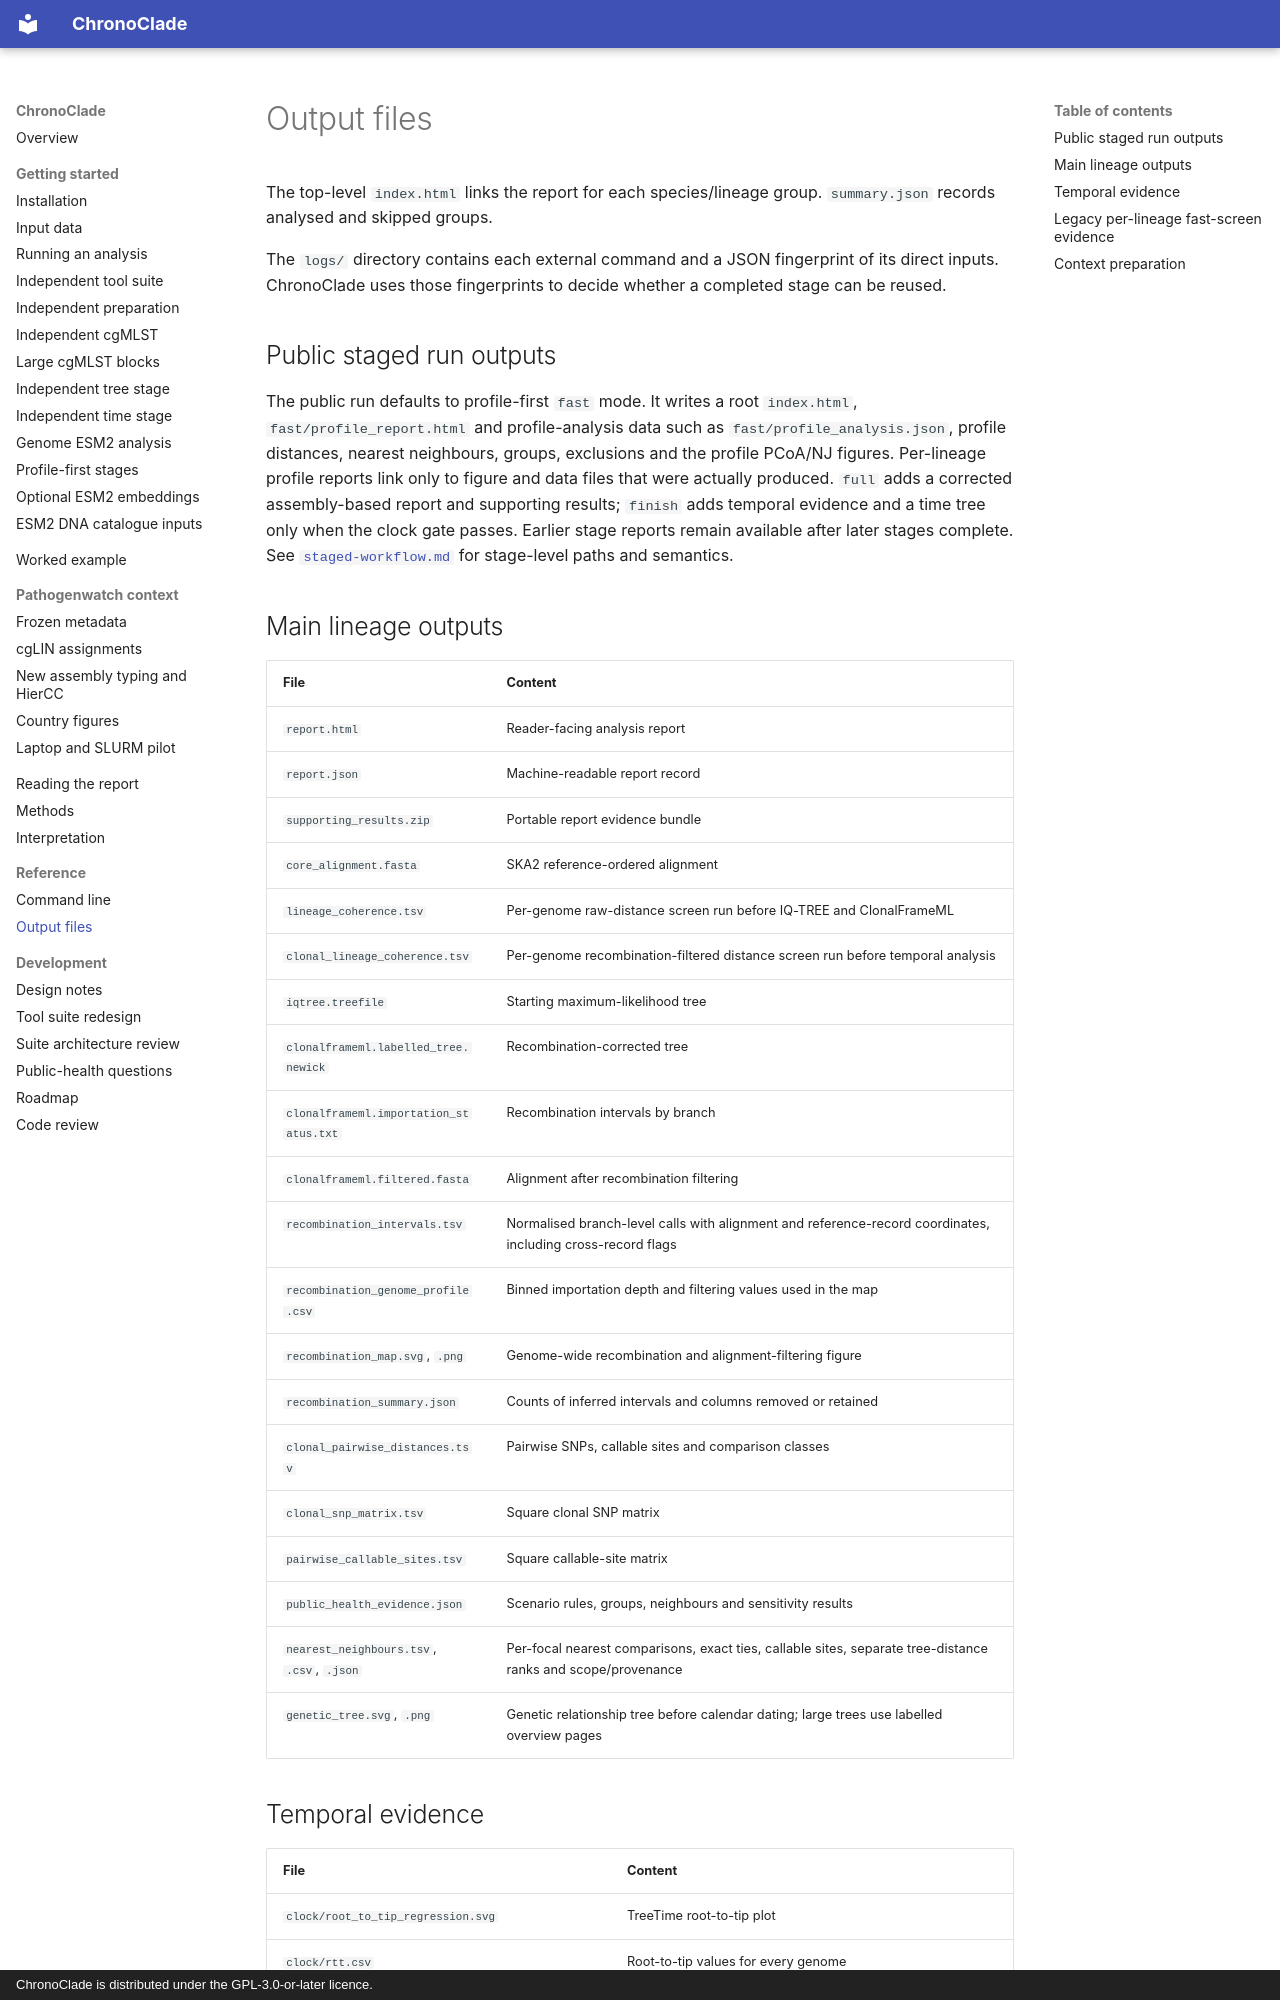

repository: ghruproject/beyondmlst · page: outputs/index.html · generator: mkdocs · copyright: ChronoClade is distributed under the GPL-3.0-or-later licence.

# Output files

The top-level `index.html` links the report for each species/lineage group.
`summary.json` records analysed and skipped groups.

The `logs/` directory contains each external command and a JSON fingerprint of
its direct inputs. ChronoClade uses those fingerprints to decide whether a
completed stage can be reused.

## Public staged run outputs

The public run defaults to profile-first `fast` mode. It writes a root
`index.html`, `fast/profile_report.html` and profile-analysis data such as
`fast/profile_analysis.json`, profile distances, nearest neighbours, groups,
exclusions and the profile PCoA/NJ figures. Per-lineage profile reports link
only to figure and data files that were actually produced. `full` adds a
corrected assembly-based report and supporting results; `finish` adds temporal
evidence and a time tree only when the clock gate passes. Earlier stage reports
remain available after later stages complete. See
[`staged-workflow.md`](staged-workflow.md) for stage-level paths and semantics.

## Main lineage outputs

| File | Content |
| --- | --- |
| `report.html` | Reader-facing analysis report |
| `report.json` | Machine-readable report record |
| `supporting_results.zip` | Portable report evidence bundle |
| `core_alignment.fasta` | SKA2 reference-ordered alignment |
| `lineage_coherence.tsv` | Per-genome raw-distance screen run before IQ-TREE and ClonalFrameML |
| `clonal_lineage_coherence.tsv` | Per-genome recombination-filtered distance screen run before temporal analysis |
| `iqtree.treefile` | Starting maximum-likelihood tree |
| `clonalframeml.labelled_tree.newick` | Recombination-corrected tree |
| `clonalframeml.importation_status.txt` | Recombination intervals by branch |
| `clonalframeml.filtered.fasta` | Alignment after recombination filtering |
| `recombination_intervals.tsv` | Normalised branch-level calls with alignment and reference-record coordinates, including cross-record flags |
| `recombination_genome_profile.csv` | Binned importation depth and filtering values used in the map |
| `recombination_map.svg`, `.png` | Genome-wide recombination and alignment-filtering figure |
| `recombination_summary.json` | Counts of inferred intervals and columns removed or retained |
| `clonal_pairwise_distances.tsv` | Pairwise SNPs, callable sites and comparison classes |
| `clonal_snp_matrix.tsv` | Square clonal SNP matrix |
| `pairwise_callable_sites.tsv` | Square callable-site matrix |
| `public_health_evidence.json` | Scenario rules, groups, neighbours and sensitivity results |
| `nearest_neighbours.tsv`, `.csv`, `.json` | Per-focal nearest comparisons, exact ties, callable sites, separate tree-distance ranks and scope/provenance |
| `genetic_tree.svg`, `.png` | Genetic relationship tree before calendar dating; large trees use labelled overview pages |
